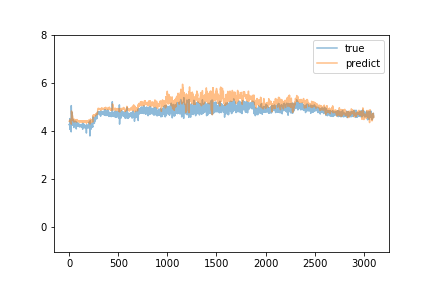

Data behind this chart, as committed beside it:
predict, true
4.402, 4.26
4.396, 4.27
4.394, 4.25
4.404, 4.27
4.403, 4.28
4.408, 4.29
4.405, 4.51
4.453, 4.25
4.458, 4.06
4.386, 4.27
4.376, 4.28
4.436, 4.25
4.423, 4.27
4.398, 4.28
4.411, 4.27
4.414, 4.48
4.437, 4.27
4.452, 4.3
4.427, 4.28
4.415, 4.3
4.429, 3.96
4.28, 5.05
4.561, 4.73
4.825, 4.69
4.826, 4.66
4.701, 4.25
4.745, 4.24
4.551, 4.32
4.556, 4.31
4.492, 4.36
4.473, 4.34
4.44, 4.77
4.589, 4.43
4.634, 4.27
4.53, 4.28
4.476, 4.31
4.529, 4.28
4.473, 4.24
4.455, 4.47
4.456, 4.36
4.487, 4.29
4.436, 4.36
4.416, 4.38
4.479, 4.33
4.479, 4.29
4.452, 4.25
4.412, 4.28
4.427, 4.14
4.378, 4.28
4.364, 4.3
4.405, 4.27
4.432, 4.3
4.416, 4.39
4.468, 4.27
4.482, 4.29
4.439, 4.3
4.427, 4.33
4.443, 4.31
4.44, 4.41
4.464, 4.32
... 3,042 more rows
